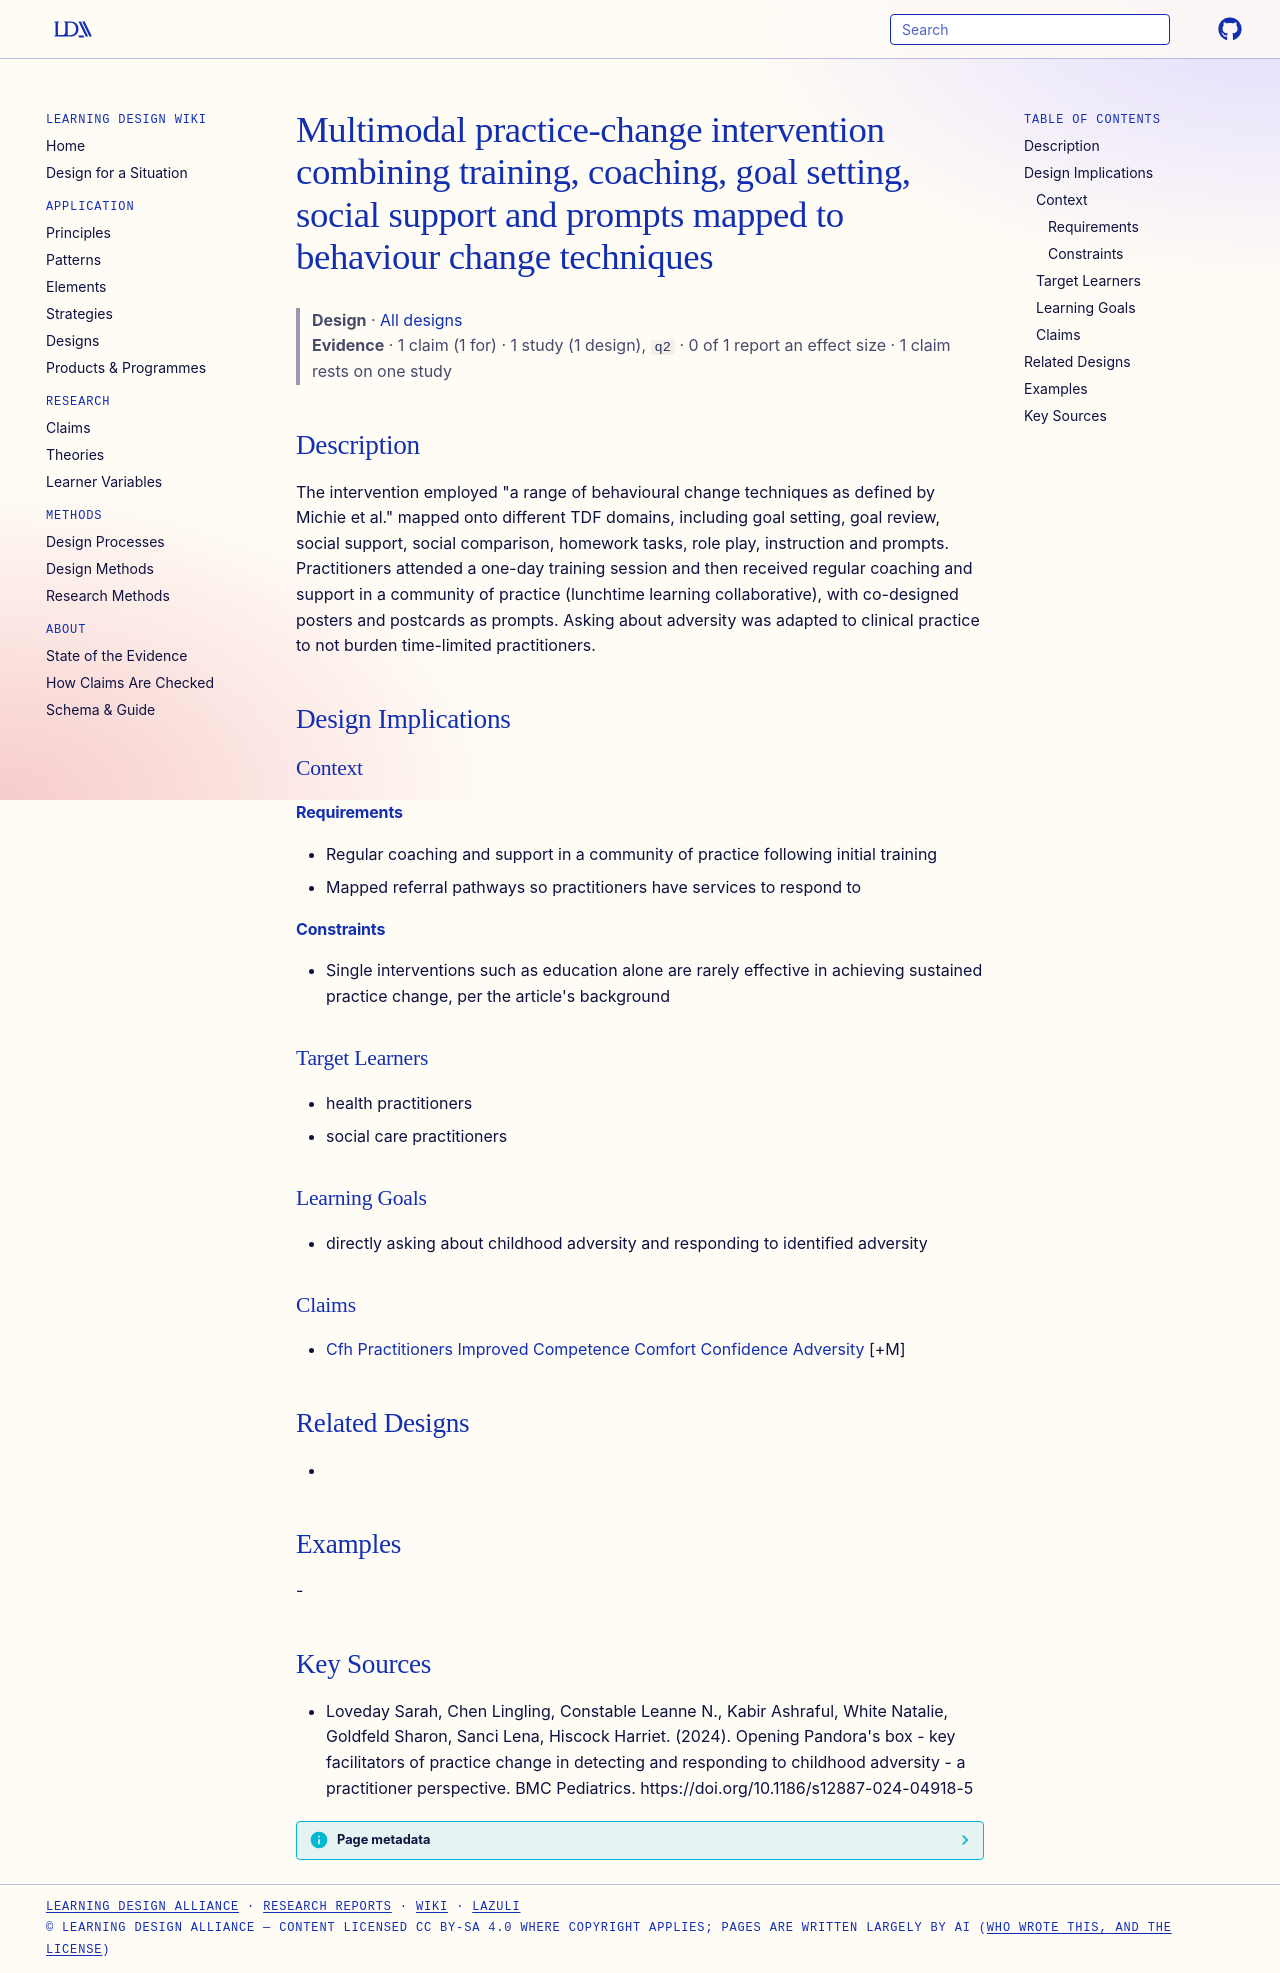

repository: Learning-Design-Alliance/learning-wiki · page: designs/multimodal-practice-change-intervention-pattern/index.html · generator: mkdocs

---
type: design
id: multimodal-practice-change-intervention-pattern
title: Multimodal practice-change intervention combining training, coaching, goal setting, social support and prompts mapped to behaviour change techniques
description: "The intervention employed \"a range of behavioural change techniques as defined by Michie et al.\" mapped onto different TDF domains, including goal setting, goal review, social support, social comparison, homework task..."
status: review
generated:
  by: "process:settle-candidates"
  at: 2026-11-07
sources:
  - id: loveday-sarah-2024
    resource: "https://doi.org/10.1186/s12887-024-04918-5"
    title: "Loveday Sarah, Chen Lingling, Constable Leanne N., Kabir Ashraful, White Natalie, Goldfeld Sharon, Sanci Lena, Hiscock Harriet. (2024). Opening Pandora's box - key facilitators of practice change in detecting and responding to childhood adversity - a practitioner perspective. BMC Pediatrics. https://doi.org/10.1186/s12887-024-04918-5"
    author: Loveday Sarah, Chen Lingling, Constable Leanne N., Kabir Ashraful, White Natalie, Goldfeld Sharon, Sanci Lena, Hiscock Harriet
---

# Multimodal practice-change intervention combining training, coaching, goal setting, social support and prompts mapped to behaviour change techniques

> **Design** · [All designs](index.md)
> **Evidence** · 1 claim (1 for) · 1 study (1 design), `q2` · 0 of 1 report an effect size · 1 claim rests on one study

## Description
The intervention employed "a range of behavioural change techniques as defined by Michie et al." mapped onto different TDF domains, including goal setting, goal review, social support, social comparison, homework tasks, role play, instruction and prompts. Practitioners attended a one-day training session and then received regular coaching and support in a community of practice (lunchtime learning collaborative), with co-designed posters and postcards as prompts. Asking about adversity was adapted to clinical practice to not burden time-limited practitioners.

## Design Implications

### Context
#### Requirements
- Regular coaching and support in a community of practice following initial training
- Mapped referral pathways so practitioners have services to respond to
#### Constraints
- Single interventions such as education alone are rarely effective in achieving sustained practice change, per the article's background

### Target Learners
- health practitioners
- social care practitioners

### Learning Goals
- directly asking about childhood adversity and responding to identified adversity

### Claims
- [Cfh Practitioners Improved Competence Comfort Confidence Adversity](../claims/cfh-practitioners-improved-competence-comfort-confidence-adversity.md) [+M]

## Related Designs
- 

## Examples
-

## Key Sources
- Loveday Sarah, Chen Lingling, Constable Leanne N., Kabir Ashraful, White Natalie, Goldfeld Sharon, Sanci Lena, Hiscock Harriet. (2024). Opening Pandora's box - key facilitators of practice change in detecting and responding to childhood adversity - a practitioner perspective. BMC Pediatrics. https://doi.org/10.1186/s12887-024-04918-5
